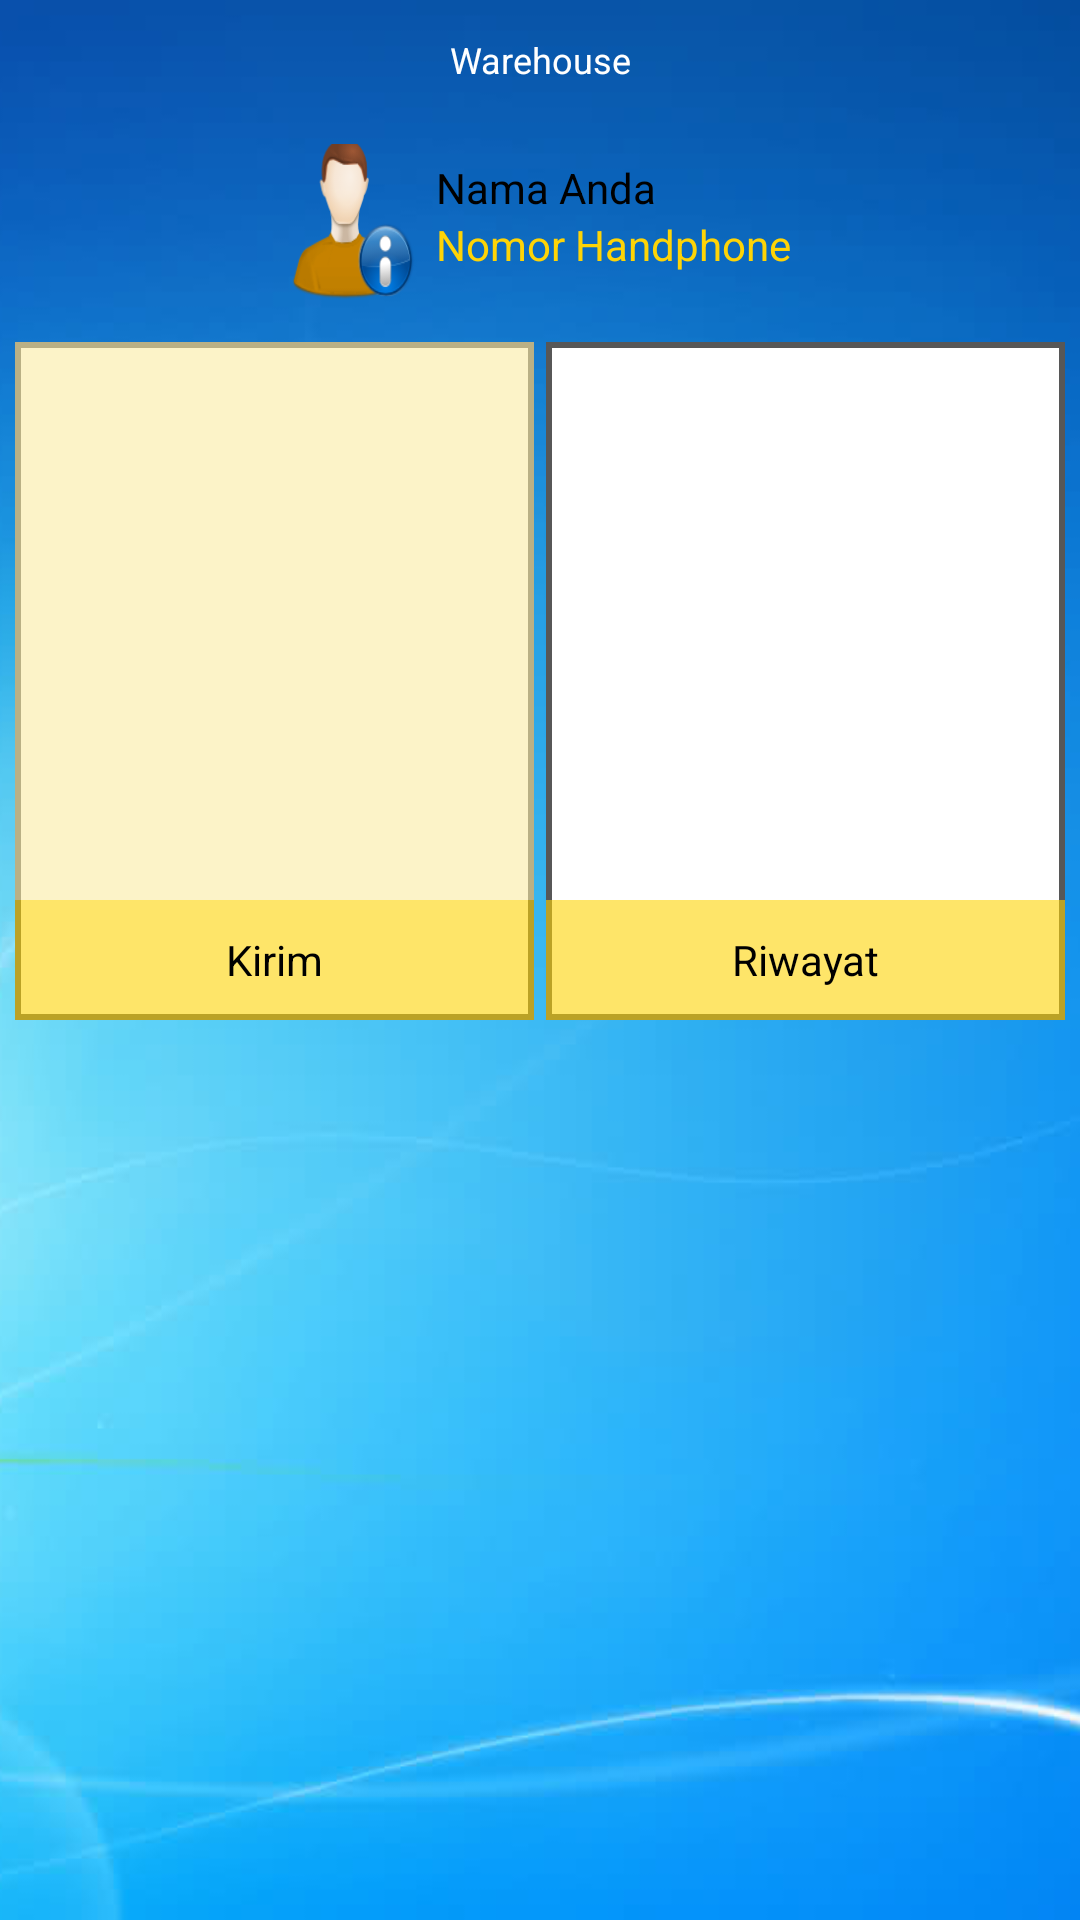

Here is an Android app screen rendered from its layout file. Give the layout XML and the strings, colors and styles it references.
<!-- AndroidManifest.xml: application theme AppTheme -->
<!-- res/layout/lay_utama.xml -->
<?xml version="1.0" encoding="utf-8"?>
<RelativeLayout
    xmlns:android="http://schemas.android.com/apk/res/android"
    xmlns:tools="http://schemas.android.com/tools"
    android:layout_width="match_parent"
    android:layout_height="match_parent"
    android:background="@drawable/back"
    tools:context="com.artolanggeng.purnamakertasindo.common.Utama">

 <RelativeLayout
     android:layout_width="match_parent"
     android:layout_height="40dp"
     android:id="@+id/rlHeadEmail">
  <include layout="@layout/lay_header"/>
 </RelativeLayout>

 <RelativeLayout
     android:layout_width="match_parent"
     android:layout_height="wrap_content"
     android:id="@+id/rlProfile"
     android:layout_below="@+id/rlHeadEmail"
     android:layout_alignParentLeft="true"
     android:layout_alignParentStart="true"
		 android:paddingTop="8dp">


   <LinearLayout
       android:orientation="horizontal"
       android:layout_width="wrap_content"
       android:layout_height="wrap_content"
			 android:layout_centerInParent="true"
			 android:id="@+id/llProfile">

    <ImageView
				android:layout_height="56dp"
				android:id="@+id/ivProUtama"
				android:src="@drawable/prefuser"
				android:layout_marginRight="7dp"
				android:layout_gravity="center_vertical"
				android:scaleType="fitXY"
				android:layout_width="42dp"/>

		 <LinearLayout
				 android:orientation="vertical"
				 android:layout_width="wrap_content"
				 android:layout_height="match_parent"
				 android:id="@+id/llInfoUser"
				 android:gravity="center_vertical">

    <TextView
				android:layout_width="wrap_content"
				android:layout_height="wrap_content"
				android:text="Nama Anda"
				android:id="@+id/tvNamaUtama"
				android:textColor="@android:color/black"
        android:layout_below="@+id/rlProfile"
				android:layout_alignParentLeft="true"
				android:layout_alignParentStart="true"
        android:gravity="center_vertical"/>

			 <TextView
					 android:layout_width="wrap_content"
					 android:layout_height="wrap_content"
					 android:text="Nomor Handphone"
					 android:id="@+id/tvNoHpUtama"
					 android:layout_gravity="center_vertical"
					 android:textColor="@color/WarnaVersi"
					 android:gravity="center_vertical"/>

		 </LinearLayout>
   </LinearLayout>
 </RelativeLayout>

	<Button
			android:layout_width="match_parent"
			android:layout_height="12dp"
			android:layout_below="@+id/rlProfile"
			android:id="@+id/splitter"/>

 	<ScrollView
     android:layout_width="match_parent"
     android:layout_height="match_parent"
     android:id="@+id/svUtama"
     android:layout_below="@+id/rlProfile"
     android:layout_alignParentLeft="true"
     android:layout_alignParentStart="true">

	 <LinearLayout
			 android:layout_width="match_parent"
			 android:layout_height="wrap_content"
			 android:id="@+id/llUtama"
			 android:layout_below="@+id/tvLamaTinggal"
			 android:layout_marginBottom="12dip"
			 android:orientation="horizontal"
			 android:weightSum="4"
			 android:layout_marginTop="10dip">

		 <RelativeLayout
				 android:orientation="vertical"
				 android:layout_width="match_parent"
				 android:layout_height="226dp"
				 android:ems="10"
				 android:id="@+id/rlAbsen"
				 android:background="@drawable/rectroundgray"
				 android:layout_centerHorizontal="true"
				 android:layout_marginRight="2dip"
				 android:layout_weight="2"
				 android:layout_marginLeft="5dp">

			 <ViewFlipper
					 android:layout_width="match_parent"
					 android:layout_height="wrap_content"
					 android:id="@+id/vfAbsen"
					 android:layout_above="@+id/tvAbsen"
					 android:layout_alignParentTop="true"
					 android:layout_alignParentRight="true"
					 android:layout_alignParentEnd="true"
					 android:inAnimation="@anim/move"
					 android:outAnimation="@anim/move1"
					 android:background="@color/WarnaAbsen1"/>

			 <TextView
					 android:layout_width="match_parent"
					 android:layout_height="40dp"
					 android:text="@string/srtPilihKirim"
					 android:textColor="@android:color/black"
					 android:id="@+id/tvAbsen"
					 android:layout_gravity="center_horizontal"
					 android:layout_alignParentBottom="true"
					 android:layout_centerHorizontal="true"
					 android:gravity="center_vertical|center_horizontal"
					 android:background="@color/WarnaAbsen2"/>
		 </RelativeLayout>

		<RelativeLayout
				 android:orientation="vertical"
				 android:layout_width="match_parent"
				 android:layout_height="226dp"
				 android:ems="10"
				 android:id="@+id/rlPSB"
				 android:background="@drawable/rectroundgray"
				 android:layout_centerHorizontal="true"
				 android:layout_marginLeft="2dip"
				 android:layout_weight="2"
				 android:layout_marginRight="5dp">

		 	<ViewFlipper
				 android:layout_width="match_parent"
				 android:layout_height="wrap_content"
				 android:id="@+id/vfPSB"
				 android:layout_above="@+id/tvPSB"
				 android:layout_alignParentTop="true"
				 android:layout_alignParentRight="true"
				 android:inAnimation="@anim/move"
				 android:outAnimation="@anim/move1"
				 android:layout_alignParentEnd="true"/>

		 	<TextView
					android:layout_width="match_parent"
					android:layout_height="40dp"
					android:text="@string/srtPilihRiwayat"
					android:textColor="@android:color/black"
					android:id="@+id/tvPSB"
					android:layout_gravity="center_horizontal"
					android:layout_alignParentBottom="true"
					android:layout_centerHorizontal="true"
					android:gravity="center_vertical|center_horizontal"
					android:background="@color/WarnaAbsen2"/>
		</RelativeLayout>

	 </LinearLayout>
	</ScrollView>

</RelativeLayout>
<!-- res/layout/lay_header.xml (included above) -->
<?xml version="1.0" encoding="utf-8"?>
<LinearLayout xmlns:android="http://schemas.android.com/apk/res/android"
              android:layout_width="match_parent"
              android:layout_height="match_parent">

    <RelativeLayout
        android:layout_width="match_parent"
        android:layout_height="40dp"
        android:orientation="horizontal"
        android:layout_centerVertical="true">

        <ImageView
            android:layout_width="24dip"
            android:layout_height="24dip"
            android:id="@+id/ivBackIcon"
            android:layout_alignParentLeft="false"
            android:layout_alignParentStart="false"
            android:layout_marginTop="5dip"
            android:layout_marginBottom="5dip"
            android:layout_alignParentBottom="false"
            android:layout_centerVertical="true"
            android:layout_marginLeft="7dip"
            android:layout_marginRight="5dip"
            android:src="@drawable/ic_left"
            android:scaleType="fitXY"/>

        <TextView
            style="@style/Header"
            android:layout_width="wrap_content"
            android:layout_height="wrap_content"
            android:text="@string/app_name"
            android:id="@+id/tvHeader"
            android:layout_centerVertical="true"
            android:layout_centerHorizontal="true"/>

        <ImageView
            android:layout_width="24dp"
            android:layout_height="24dp"
            android:id="@+id/ivOther"
            android:layout_centerVertical="true"
            android:layout_marginTop="5dip"
            android:layout_marginLeft="5dip"
            android:layout_marginBottom="5dip"
            android:layout_toLeftOf="@+id/ivNextIcon"
            android:src="@drawable/ic_refresh_white"
            android:visibility="gone"/>

        <ImageView
            android:layout_width="24dp"
            android:layout_height="24dp"
            android:textAppearance="?android:attr/textAppearanceSmall"
            android:id="@+id/ivNextIcon"
            android:layout_centerVertical="true"
            android:layout_marginTop="5dip"
            android:layout_marginLeft="5dip"
            android:layout_marginBottom="5dip"
            android:layout_marginRight="7dp"
            android:src="@drawable/backbutton"
            android:visibility="gone"
            android:layout_alignParentRight="true"
            android:layout_alignParentEnd="true"/>
    </RelativeLayout>
</LinearLayout>
<!-- resources referenced by this layout -->
<resources>
  <color name="WarnaAbsen1">#99faeba4</color>
  <color name="WarnaAbsen2">#99fed406</color>
  <color name="WarnaVersi">#fed406</color>
  <!-- drawable back: png bitmap (drawable, 60895 bytes) -->
  <!-- drawable backbutton: png bitmap (drawable, 1242 bytes) -->
  <!-- drawable prefuser: png bitmap (drawable-hdpi, 5122 bytes) -->
  <!-- drawable rectroundgray (drawable) -->
  <?xml version="1.0" encoding="utf-8"?>
  <shape xmlns:android="http://schemas.android.com/apk/res/android"
      android:shape="rectangle">
      <solid android:color="@android:color/white"/>
      <stroke android:width="2dp" android:color="@color/gray2"/>
      <corners android:radius="0dp"/>
  </shape>
  <string name="app_name">Warehouse</string>
  <string name="srtPilihKirim">Kirim</string>
  <string name="srtPilihRiwayat">Riwayat</string>
  <style name="Header" parent="AppTheme">
  		<item name="android:textColor">@android:color/white</item>
  		<item name="android:layout_centerVertical">true</item>
  		<item name="android:gravity">center_vertical|center_horizontal</item>
  		<item name="android:textSize">@dimen/DefaultFooterTextSize</item>
  	</style>
  <style name="AppTheme" parent="Theme.AppCompat.Light.NoActionBar">
  		
  		<item name="colorPrimary">@color/colorPrimary</item>
  		<item name="colorPrimaryDark">@color/colorPrimaryDark</item>
  		<item name="colorAccent">@color/colorAccent</item>
  
  		<item name="android:textColor">@color/GrayUserInputHint</item>
  		<item name="android:textSize">@dimen/GlobalTextSize</item>
  
  		<item name="spinnerStyle">@style/DefaultSpinner</item>
  		<item name="android:spinnerStyle">@style/DefaultSpinner</item>
  	</style>
  <color name="gray2">#575757</color>
  <dimen name="DefaultFooterTextSize">12sp</dimen>
  <color name="colorPrimary">#0077b5</color>
  <color name="colorPrimaryDark">#303F9F</color>
  <color name="colorAccent">#FF4081</color>
  <color name="GrayUserInputHint">#86888a</color>
  <dimen name="GlobalTextSize">14sp</dimen>
  <style name="DefaultSpinner" parent="@style/Widget.AppCompat.Spinner">
  		<item name="android:textSize">@dimen/DefaultTabTextSize</item>
  		<item name="android:textColor">@color/DarkGrey</item>
  		<item name="android:layout_width">match_parent</item>
  		<item name="android:layout_height">wrap_content</item>
  		<item name="overlapAnchor">true</item>
  		<item name="android:background">@drawable/backspinner</item>
  	</style>
  <dimen name="DefaultTabTextSize">12sp</dimen>
  <color name="DarkGrey">#313335</color>
  <!-- drawable backspinner (drawable) -->
  <selector xmlns:android="http://schemas.android.com/apk/res/android">
  	<item>
  		<layer-list>
  			<item>
  				<color
  					android:color="@android:color/transparent"/>
  			</item>
  			<item>
  				<bitmap
  					android:gravity="center_vertical|right"
  					android:src="@drawable/gtkgodown"/>
  			</item>
  		</layer-list>
  	</item>
  </selector>
  <!-- drawable gtkgodown: png bitmap (drawable-hdpi, 1044 bytes) -->
</resources>
